The GitHub repository gaiuso33/AI-Powered-Food-Inspection contains a labelled image folder "data_split" with 2 categories: fresh, stale. Examples follow, each with its label.

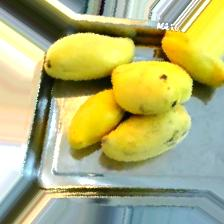
Label: fresh

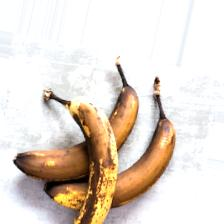
Label: stale

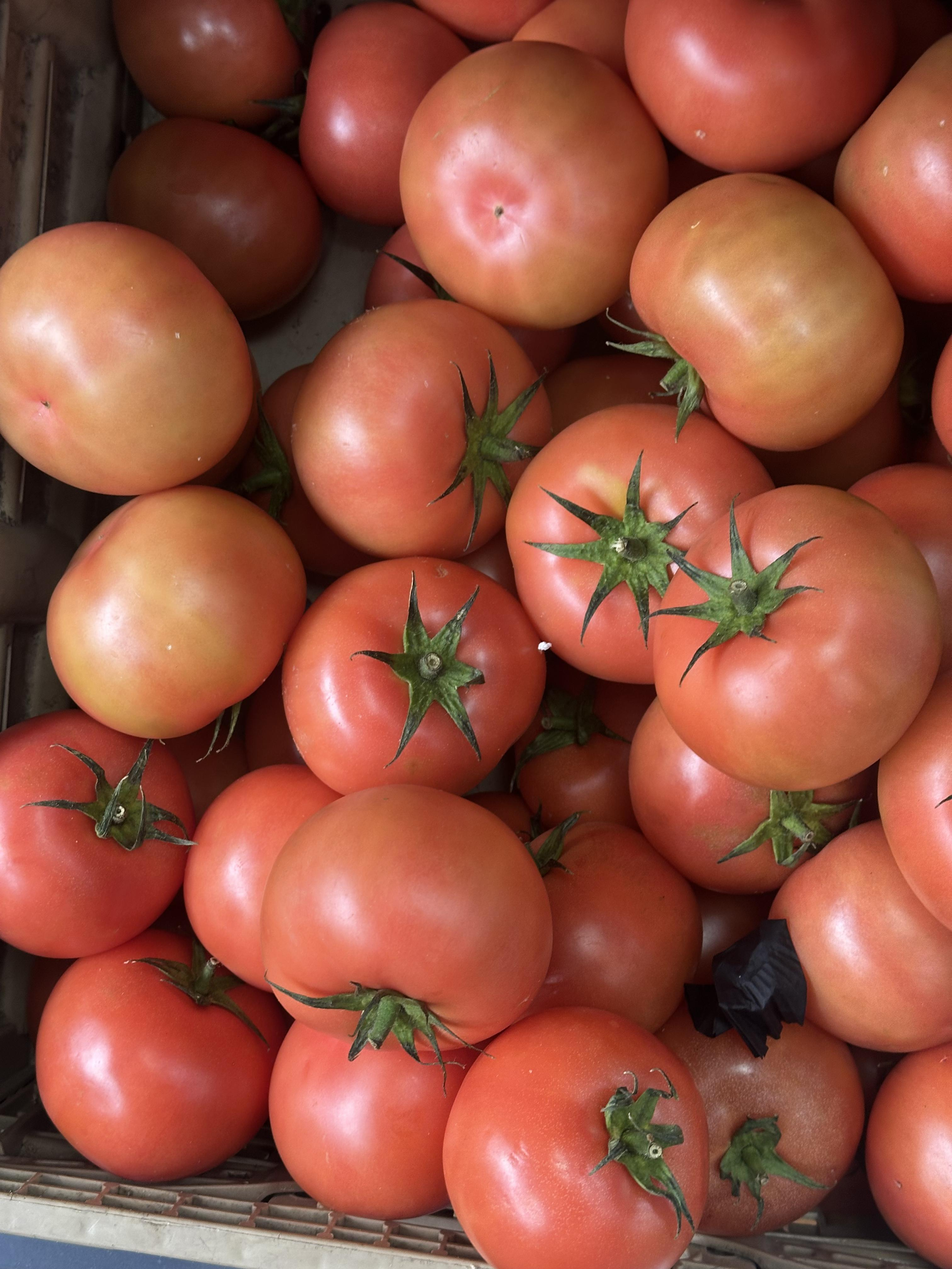
Label: fresh

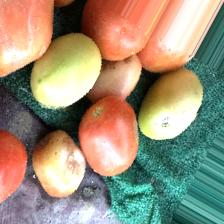
Label: fresh

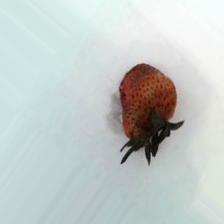
Label: stale

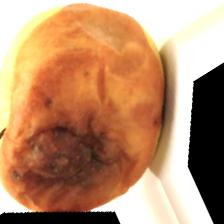
Label: stale
